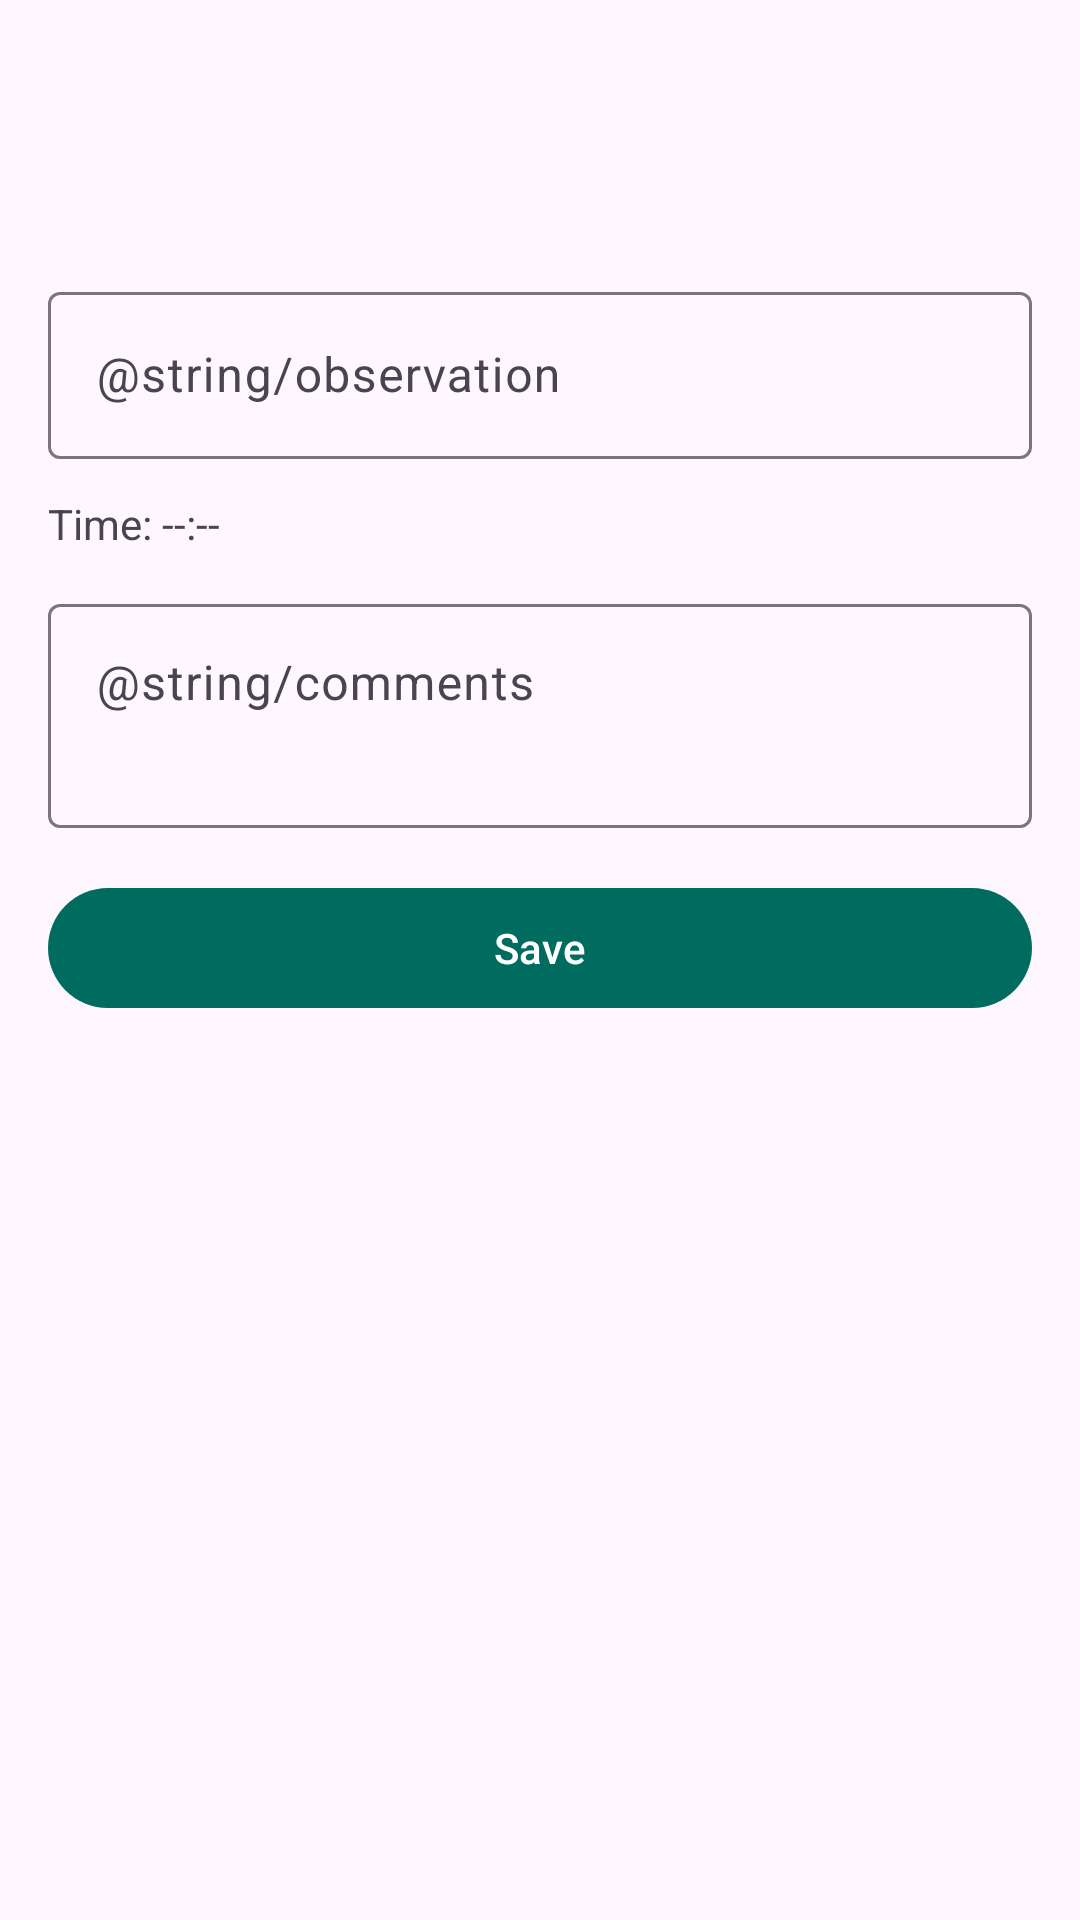

The Android layout XML behind this screen, and the referenced resources:
<!-- AndroidManifest.xml: application theme Theme.MHike -->
<!-- res/layout/activity_observation_form.xml -->
<?xml version="1.0" encoding="utf-8"?>
<ScrollView xmlns:android="http://schemas.android.com/apk/res/android"
    android:layout_width="match_parent"
    android:layout_height="match_parent">

    <LinearLayout
        android:layout_width="match_parent"
        android:layout_height="wrap_content"
        android:orientation="vertical"
        android:padding="16dp">

        <com.google.android.material.appbar.MaterialToolbar
            android:id="@+id/toolbarObsForm"
            android:layout_width="match_parent"
            android:layout_height="wrap_content"
            android:title="@string/add_observation" />

        <com.google.android.material.textfield.TextInputLayout
            android:layout_width="match_parent"
            android:layout_height="wrap_content"
            android:layout_marginTop="12dp"
            android:hint="@string/observation">

            <com.google.android.material.textfield.TextInputEditText
                android:id="@+id/etNote"
                android:layout_width="match_parent"
                android:layout_height="wrap_content" />
        </com.google.android.material.textfield.TextInputLayout>

        
        <TextView
            android:id="@+id/tvTimeNow"
            android:layout_width="wrap_content"
            android:layout_height="wrap_content"
            android:layout_marginTop="12dp"
            android:text="Time: --:--" />

        <com.google.android.material.textfield.TextInputLayout
            android:layout_width="match_parent"
            android:layout_height="wrap_content"
            android:layout_marginTop="12dp"
            android:hint="@string/comments">

            <com.google.android.material.textfield.TextInputEditText
                android:id="@+id/etComments"
                android:layout_width="match_parent"
                android:layout_height="wrap_content"
                android:gravity="top"
                android:minLines="2" />
        </com.google.android.material.textfield.TextInputLayout>

        <com.google.android.material.button.MaterialButton
            android:id="@+id/btnSaveObs"
            android:layout_width="match_parent"
            android:layout_height="wrap_content"
            android:layout_marginTop="16dp"
            android:text="@string/save" />
    </LinearLayout>
</ScrollView>
<!-- resources referenced by this layout -->
<resources>
  <string name="save">Save</string>
  <style name="Theme.MHike" parent="Theme.Material3.DayNight.NoActionBar">
          <item name="colorPrimary">@color/md_theme_light_primary</item>
          <item name="colorOnPrimary">@color/md_theme_light_onPrimary</item>
          <item name="colorSurface">@color/md_theme_light_surface</item>
          <item name="android:statusBarColor">?attr/colorPrimary</item>
      </style>
  <color name="md_theme_light_primary">#006B5F</color>
  <color name="md_theme_light_onPrimary">#FFFFFF</color>
  <color name="md_theme_light_surface">#F9FAFA</color>
</resources>
